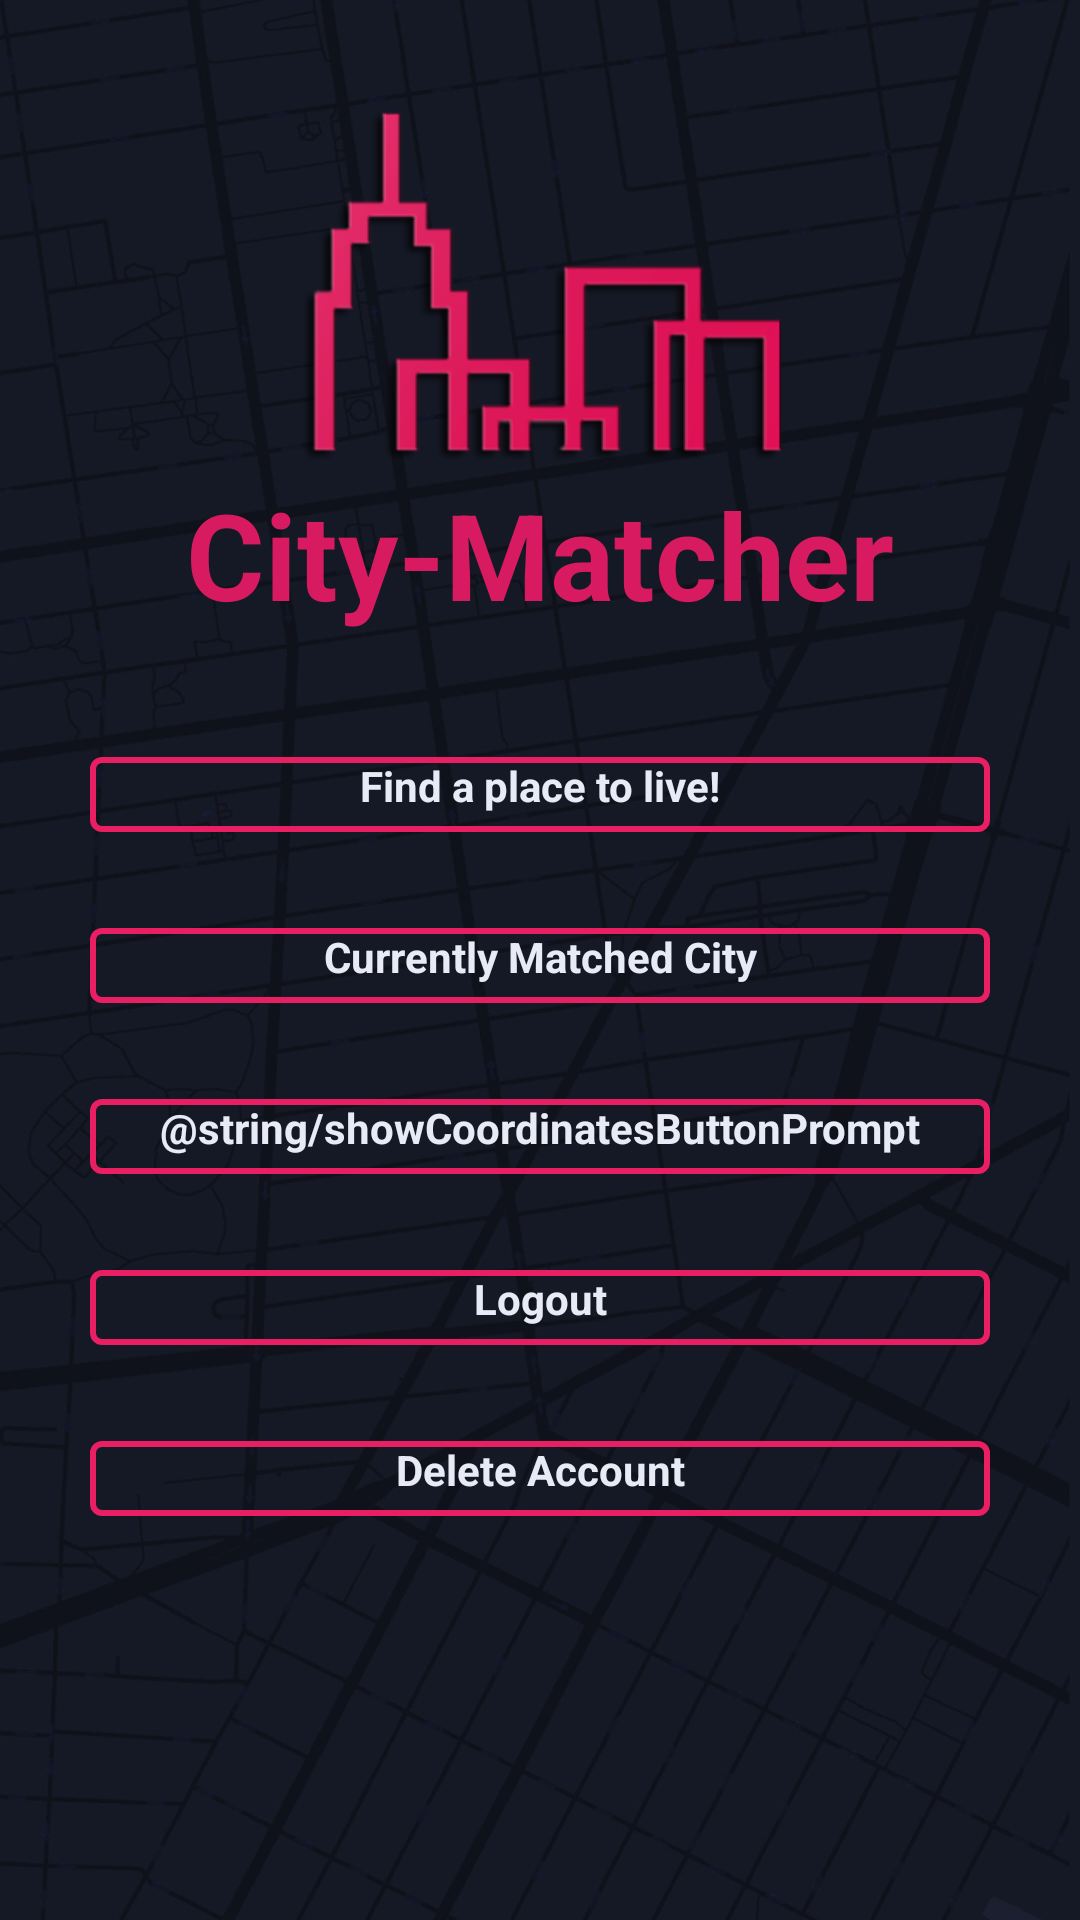

Here is an Android app screen rendered from its layout file. Give the layout XML and the strings, colors and styles it references.
<!-- AndroidManifest.xml: application theme MyTheme -->
<!-- res/layout/landing_fragment.xml -->
<?xml version="1.0" encoding="utf-8"?>
<ScrollView
    xmlns:android="http://schemas.android.com/apk/res/android"
    xmlns:tools="http://schemas.android.com/tools"
    android:layout_width="match_parent"
    android:layout_height="match_parent"
    android:orientation="vertical"
    android:background="@drawable/background_map"
    tools:context=".ui.LandingFragment">

    <LinearLayout
        android:layout_width="match_parent"
        android:layout_height="wrap_content"
        android:orientation="vertical">

        <ImageView
            android:id="@+id/imageView6"
            android:layout_width="match_parent"
            android:layout_height="158dp"
            android:src="@drawable/logo_cropped" />

        <TextView
            android:id="@+id/loginPageTitle2"
            android:layout_width="match_parent"
            android:layout_height="wrap_content"
            android:layout_gravity="center"
            android:layout_marginBottom="25dp"
            android:text="@string/app_name"
            android:textAlignment="center"
            android:textColor="@color/colorAccent"
            android:textSize="40sp"
            android:textStyle="bold" />

        <Button
            android:id="@+id/goToQuizButton"
            android:text="@string/quizButtonPrompt"
            android:layout_width="300dp"
            android:layout_height="25dp"
            android:layout_gravity="center"
            android:layout_margin="16dp"
            android:background="@drawable/roundedbutton"
            android:textAlignment="center"
            android:textColor="#E8EAF6"
            android:textStyle="bold"
            android:visibility="visible"/>

        <Button
            android:id="@+id/showMatchedCityButton"
            android:text="@string/currentMatchedCityPrompt"
            android:layout_width="300dp"
            android:layout_height="25dp"
            android:layout_gravity="center"
            android:layout_margin="16dp"
            android:background="@drawable/roundedbutton"
            android:textAlignment="center"
            android:textColor="#E8EAF6"
            android:textStyle="bold"
            android:visibility="visible"/>

        <Button
            android:id="@+id/showCoordinatesButton"
            android:text="@string/showCoordinatesButtonPrompt"
            android:layout_width="300dp"
            android:layout_height="25dp"
            android:layout_gravity="center"
            android:layout_margin="16dp"
            android:background="@drawable/roundedbutton"
            android:textAlignment="center"
            android:textColor="#E8EAF6"
            android:textStyle="bold"
            android:visibility="visible"/>

        <Button
            android:id="@+id/logoutButton"
            android:text="@string/logoutButtonPrompt"
            android:layout_width="300dp"
            android:layout_height="25dp"
            android:layout_gravity="center"
            android:layout_margin="16dp"
            android:background="@drawable/roundedbutton"
            android:textAlignment="center"
            android:textColor="#E8EAF6"
            android:textStyle="bold"
            android:visibility="visible"/>

        <Button
            android:id="@+id/deleteAccountButton"
            android:text="@string/deleteButtonPrompt"
            android:layout_width="300dp"
            android:layout_height="25dp"
            android:layout_gravity="center"
            android:layout_margin="16dp"
            android:background="@drawable/roundedbutton"
            android:textAlignment="center"
            android:textColor="#E8EAF6"
            android:textStyle="bold"
            android:visibility="visible"/>


    </LinearLayout>
</ScrollView>
<!-- resources referenced by this layout -->
<resources>
  <color name="colorAccent">#D81B60</color>
  <!-- drawable background_map: jpg bitmap (drawable, 89402 bytes) -->
  <!-- drawable logo_cropped: png bitmap (drawable, 20387 bytes) -->
  <!-- drawable roundedbutton (drawable) -->
  <?xml version="1.0" encoding="utf-8"?>
  <selector xmlns:android="http://schemas.android.com/apk/res/android">
      <item>
          <shape android:shape="rectangle">
              
              <solid android:color="#00000000" />
              
              <stroke android:width="2dp" android:color="#FFE91E63" />
  
              
              <corners android:radius="3dp" />
  
          </shape>
      </item>
  </selector>
  <string name="app_name">City-Matcher</string>
  <string name="currentMatchedCityPrompt">Currently Matched City</string>
  <string name="deleteButtonPrompt">Delete Account</string>
  <string name="logoutButtonPrompt">Logout</string>
  <string name="quizButtonPrompt"> Find a place to live!</string>
  <style name="MyTheme" parent="Theme.AppCompat.NoActionBar">
          <item name="android:windowActionBar">false</item>
          <item name="android:windowBackground">@drawable/background_map</item>
          <item name="colorPrimary">@color/colorPrimary</item>
          <item name="colorPrimaryDark">@color/colorPrimaryDark</item>
          <item name="colorAccent">@color/colorAccent</item>
          <item name="android:buttonStyle">@drawable/roundedbutton
          </item>
      </style>
  <color name="colorPrimary">#FF5945</color>
  <color name="colorPrimaryDark">#D81B60</color>
</resources>
